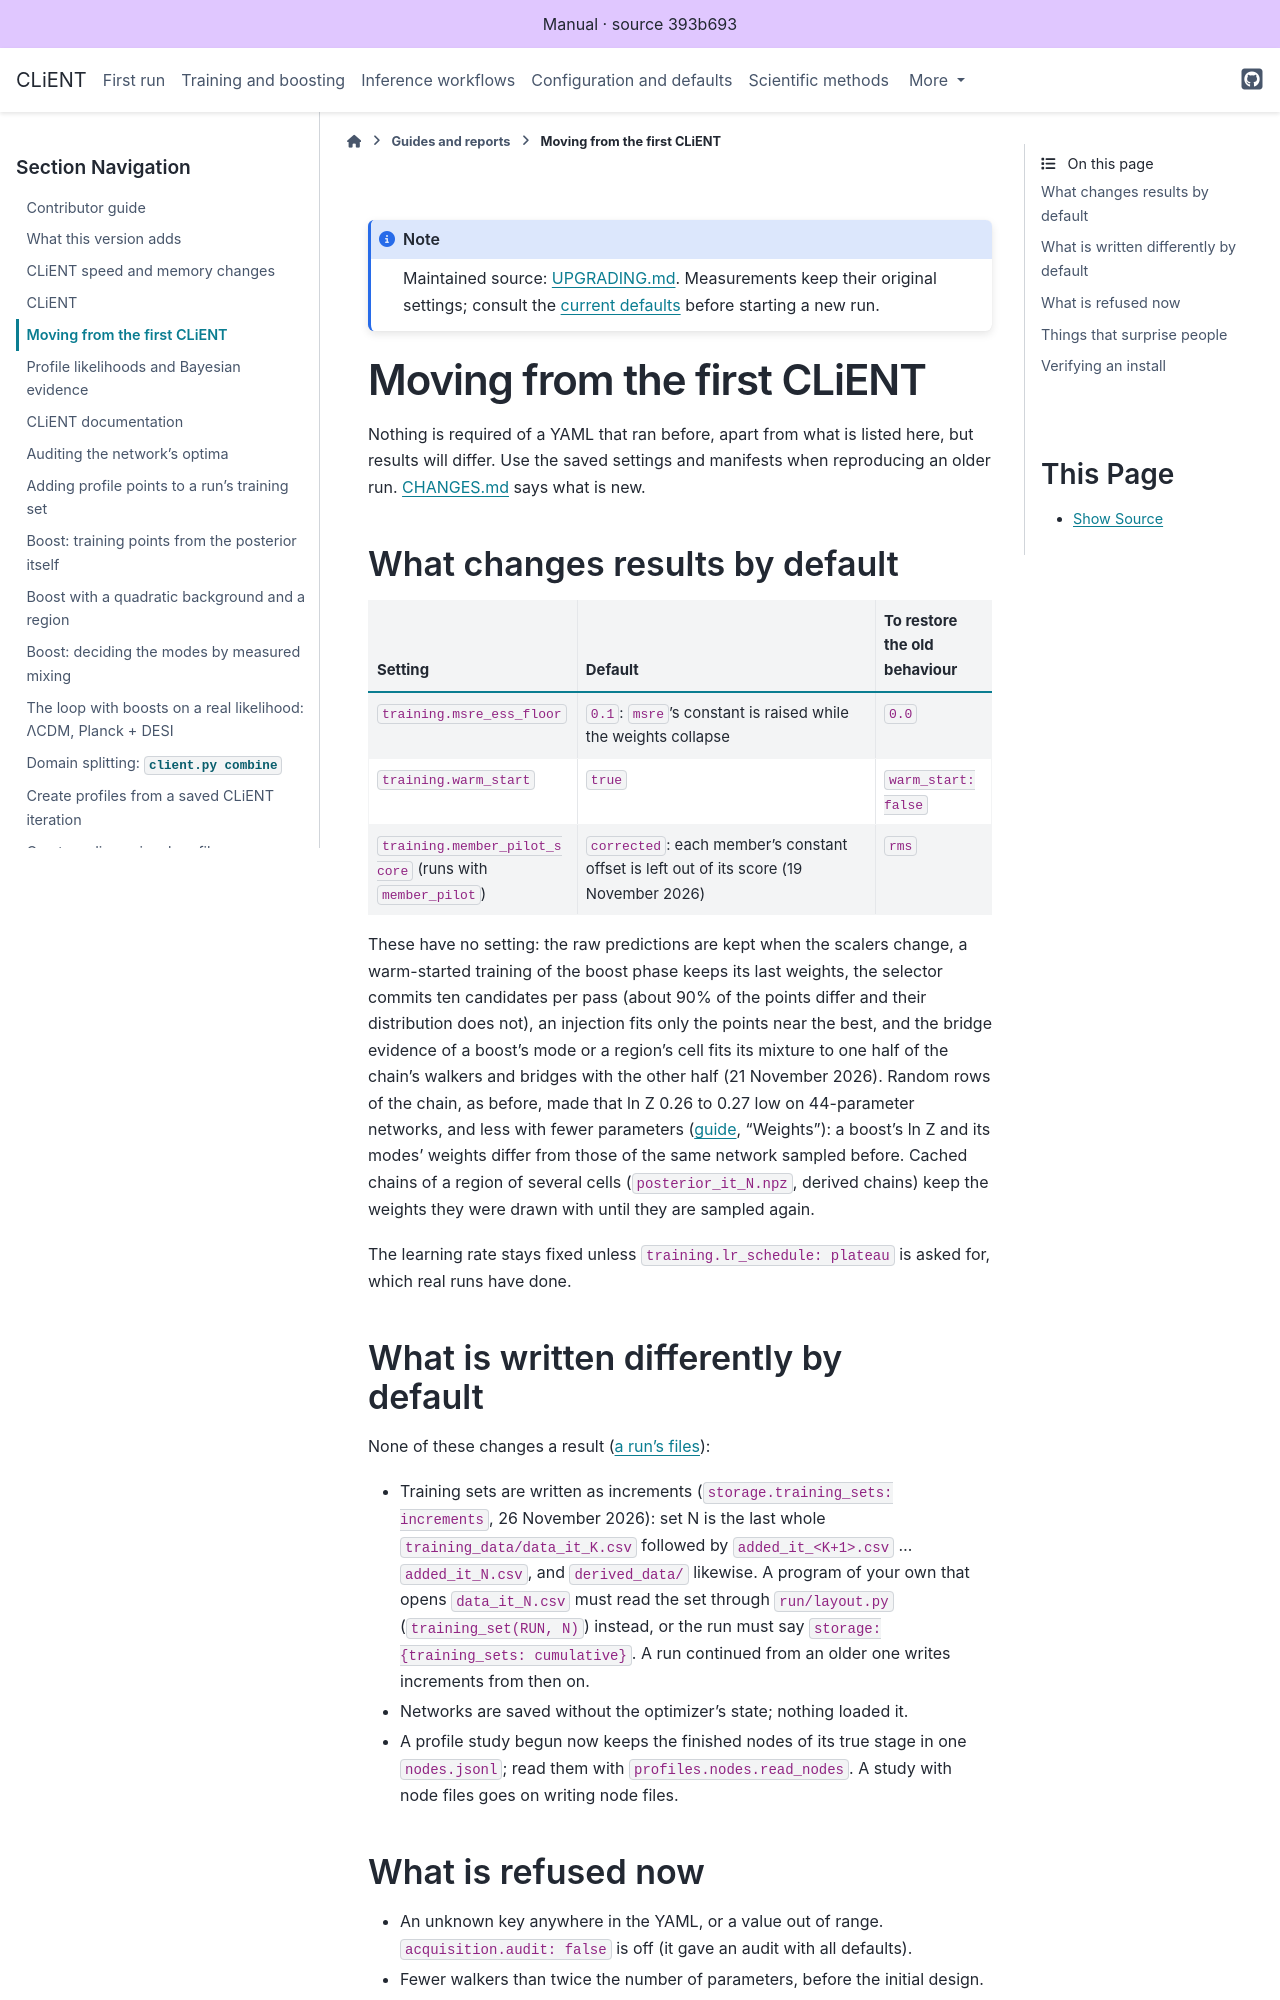

repository: AarhusCosmology/client-f · page: _generated/library/UPGRADING.html · generator: sphinx

# Moving from the first CLiENT

Nothing is required of a YAML that ran before, apart from what is listed here, but results will differ. Use the saved settings and
manifests when reproducing an older run. [CHANGES.md](CHANGES.md) says what is new.

## What changes results by default

| Setting | Default | To restore the old behaviour |
|---|---|---|
| `training.msre_ess_floor` | `0.1`: `msre`'s constant is raised while the weights collapse | `0.0` |
| `training.warm_start` | `true` | `warm_start: false` |
| `training.member_pilot_score` (runs with `member_pilot`) | `corrected`: each member's constant offset is left out of its score (19 November 2026) | `rms` |

These have no setting: the raw predictions are kept when the scalers change, a warm-started training of the boost phase keeps its last weights, the
selector commits ten candidates per pass (about 90% of the points differ and their distribution does not), an injection fits only the points
near the best, and the bridge evidence of a boost's mode or a region's cell fits its mixture to one half of the chain's walkers and bridges with
the other half (21 November 2026). Random rows of the chain, as before, made that ln Z 0.26 to 0.27 low on 44-parameter networks, and less with
fewer parameters ([guide](docs/boost.md), "Weights"): a boost's ln Z and its modes' weights differ from those of the same network sampled before.
Cached chains of a region of several cells (`posterior_it_N.npz`, derived chains) keep the weights they were drawn with until they are sampled
again.

The learning rate stays fixed unless `training.lr_schedule: plateau` is asked for, which real runs have done.

## What is written differently by default

None of these changes a result ([a run's files](docs/run_files.md)):

- Training sets are written as increments (`storage.training_sets: increments`, 26 November 2026): set N is the last whole
  `training_data/data_it_K.csv` followed by `added_it_<K+1>.csv` ... `added_it_N.csv`, and `derived_data/` likewise. A program
  of your own that opens `data_it_N.csv` must read the set through `run/layout.py` (`training_set(RUN, N)`) instead, or the
  run must say `storage: {training_sets: cumulative}`. A run continued from an older one writes increments from then on.
- Networks are saved without the optimizer's state; nothing loaded it.
- A profile study begun now keeps the finished nodes of its true stage in one `nodes.jsonl`; read them with
  `profiles.nodes.read_nodes`. A study with node files goes on writing node files.
